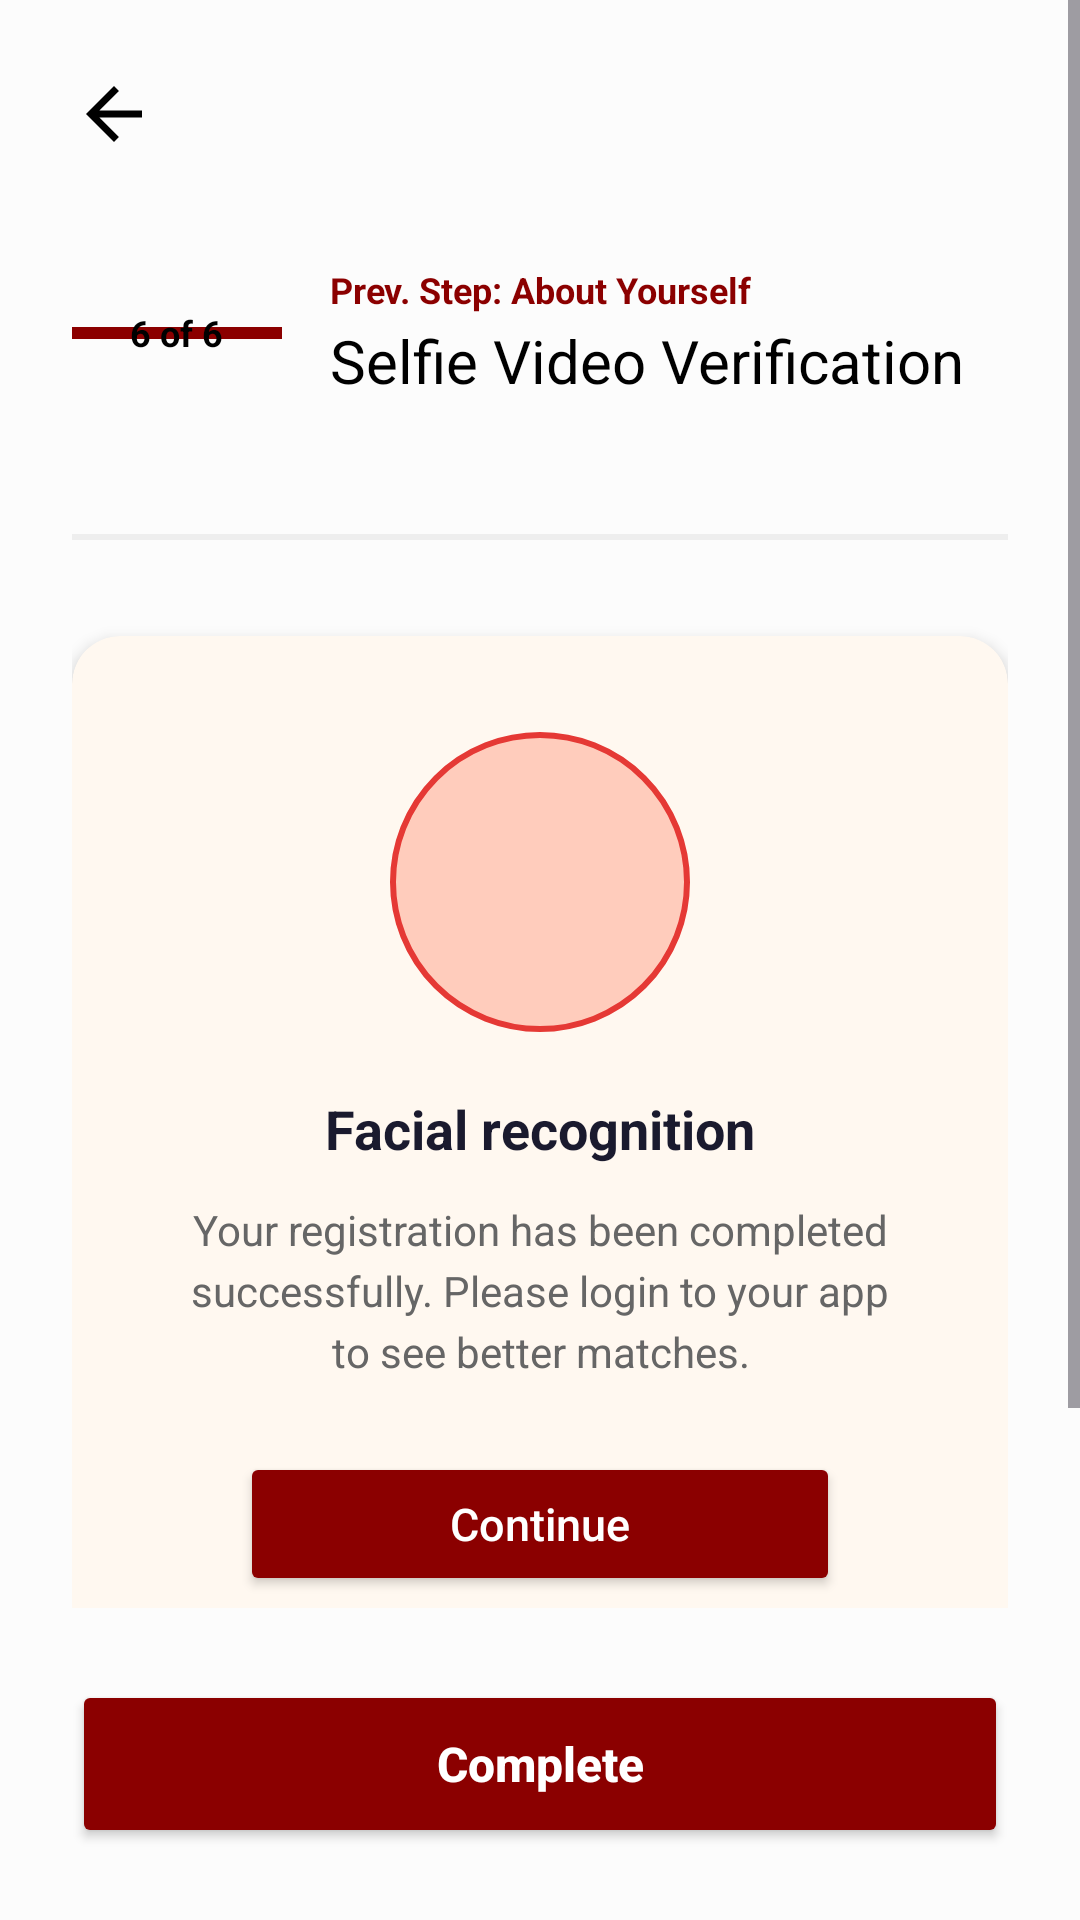

Here is an Android app screen rendered from its layout file. Give the layout XML and the strings, colors and styles it references.
<!-- AndroidManifest.xml: application theme Theme.Marriage -->
<!-- res/layout/activity_register_success.xml -->
<?xml version="1.0" encoding="utf-8"?>
<androidx.constraintlayout.widget.ConstraintLayout
    xmlns:android="http://schemas.android.com/apk/res/android"
    xmlns:app="http://schemas.android.com/apk/res-auto"
    android:layout_width="match_parent"
    android:layout_height="match_parent"
    android:background="#FCFCFC">

    
    <LinearLayout
        android:id="@+id/bottomProgress"
        android:layout_width="match_parent"
        android:layout_height="wrap_content"
        android:orientation="vertical"
        android:padding="24dp"
        android:background="#FCFCFC"
        app:layout_constraintBottom_toBottomOf="parent">

        <Button
            android:id="@+id/btnComplete"
            android:layout_width="match_parent"
            android:layout_height="56dp"
            android:backgroundTint="#8B0000"
            android:text="Complete"
            android:textAllCaps="false"
            android:textColor="#FFFFFF"
            android:textSize="16sp"
            android:textStyle="bold" />
    </LinearLayout>

    
    <ScrollView
        android:layout_width="match_parent"
        android:layout_height="0dp"
        android:fillViewport="true"
        app:layout_constraintTop_toTopOf="parent"
        app:layout_constraintBottom_toTopOf="@id/bottomProgress">

        <LinearLayout
            android:layout_width="match_parent"
            android:layout_height="wrap_content"
            android:orientation="vertical"
            android:padding="24dp">

            
            <ImageView
                android:id="@+id/ivBack"
                android:layout_width="28dp"
                android:layout_height="28dp"
                android:layout_marginBottom="24dp"
                android:src="@drawable/ic_arrow_back"
                android:contentDescription="Back" />

            
            <LinearLayout
                android:layout_width="match_parent"
                android:layout_height="wrap_content"
                android:gravity="center_vertical"
                android:orientation="horizontal"
                android:layout_marginBottom="32dp">

                <RelativeLayout
                    android:layout_width="70dp"
                    android:layout_height="70dp"
                    android:layout_marginEnd="16dp">

                    <ProgressBar
                        style="?android:attr/progressBarStyleHorizontal"
                        android:layout_width="match_parent"
                        android:layout_height="match_parent"
                        android:indeterminate="false"
                        android:max="6"
                        android:progress="6"
                        android:progressTint="#8B0000"
                        android:progressBackgroundTint="#F0E0E0" />

                    <TextView
                        android:layout_width="wrap_content"
                        android:layout_height="wrap_content"
                        android:layout_centerInParent="true"
                        android:text="6 of 6"
                        android:textColor="#000000"
                        android:textSize="12sp"
                        android:textStyle="bold" />
                </RelativeLayout>

                <LinearLayout
                    android:layout_width="match_parent"
                    android:layout_height="wrap_content"
                    android:orientation="vertical">

                    <TextView
                        android:layout_width="wrap_content"
                        android:layout_height="wrap_content"
                        android:text="Prev. Step: About Yourself"
                        android:textColor="#8B0000"
                        android:textSize="12sp"
                        android:textStyle="bold" />

                    <TextView
                        android:layout_width="wrap_content"
                        android:layout_height="wrap_content"
                        android:layout_marginTop="2dp"
                        android:text="Selfie Video Verification"
                        android:textColor="#000000"
                        android:textSize="20sp" />
                </LinearLayout>
            </LinearLayout>

            <View
                android:layout_width="match_parent"
                android:layout_height="2dp"
                android:layout_marginStart="-24dp"
                android:layout_marginEnd="-24dp"
                android:layout_marginBottom="32dp"
                android:background="#EEEEEE" />

            
            <androidx.cardview.widget.CardView
                android:layout_width="match_parent"
                android:layout_height="wrap_content"
                android:layout_marginBottom="24dp"
                app:cardCornerRadius="16dp"
                app:cardElevation="3dp"
                app:cardBackgroundColor="#FFF8F0">

                <LinearLayout
                    android:layout_width="match_parent"
                    android:layout_height="wrap_content"
                    android:gravity="center"
                    android:orientation="vertical"
                    android:padding="32dp">

                    
                    <FrameLayout
                        android:layout_width="100dp"
                        android:layout_height="100dp"
                        android:layout_marginBottom="20dp">

                        <View
                            android:layout_width="100dp"
                            android:layout_height="100dp"
                            android:background="@drawable/bg_profile_circle" />

                        <ImageView
                            android:layout_width="60dp"
                            android:layout_height="60dp"
                            android:layout_gravity="center"
                            android:src="@drawable/ic_person_placeholder"
                            android:tint="#8B0000"
                            android:contentDescription="Face" />
                    </FrameLayout>

                    <TextView
                        android:layout_width="wrap_content"
                        android:layout_height="wrap_content"
                        android:text="Facial recognition"
                        android:textColor="#1A1A2E"
                        android:textSize="18sp"
                        android:textStyle="bold"
                        android:layout_marginBottom="12dp" />

                    <TextView
                        android:layout_width="match_parent"
                        android:layout_height="wrap_content"
                        android:gravity="center"
                        android:text="Your registration has been completed successfully. Please login to your app to see better matches."
                        android:textColor="#666666"
                        android:textSize="14sp"
                        android:lineSpacingExtra="4dp"
                        android:layout_marginBottom="24dp" />

                    <Button
                        android:id="@+id/btnContinue"
                        android:layout_width="200dp"
                        android:layout_height="48dp"
                        android:backgroundTint="#8B0000"
                        android:text="Continue"
                        android:textAllCaps="false"
                        android:textColor="#FFFFFF"
                        android:textSize="15sp" />
                </LinearLayout>
            </androidx.cardview.widget.CardView>

        </LinearLayout>
    </ScrollView>

</androidx.constraintlayout.widget.ConstraintLayout>
<!-- resources referenced by this layout -->
<resources>
  <!-- drawable bg_profile_circle (drawable) -->
  <?xml version="1.0" encoding="utf-8"?>
  <shape xmlns:android="http://schemas.android.com/apk/res/android"
      android:shape="oval">
      <solid android:color="#FFCCBC" />
      <stroke android:width="2dp" android:color="#E53935" />
  </shape>
  <!-- drawable ic_arrow_back (drawable) -->
  <vector xmlns:android="http://schemas.android.com/apk/res/android"
      android:width="24dp"
      android:height="24dp"
      android:viewportWidth="24"
      android:viewportHeight="24"
      android:tint="#000000">
      <path
          android:fillColor="@android:color/white"
          android:pathData="M20,11H7.83l5.59-5.59L12,4l-8,8l8,8l1.41-1.41L7.83,13H20V11z"/>
  </vector>
  <style name="Theme.Marriage" parent="Base.Theme.Marriage" />
  <style name="Base.Theme.Marriage" parent="Theme.Material3.DayNight.NoActionBar">
          
          <item name="colorPrimary">@color/dark_red</item>
          <item name="colorPrimaryDark">@color/dark_red</item>
          <item name="colorAccent">@color/dark_red</item>
      </style>
  <color name="dark_red">#E53935</color>
</resources>
